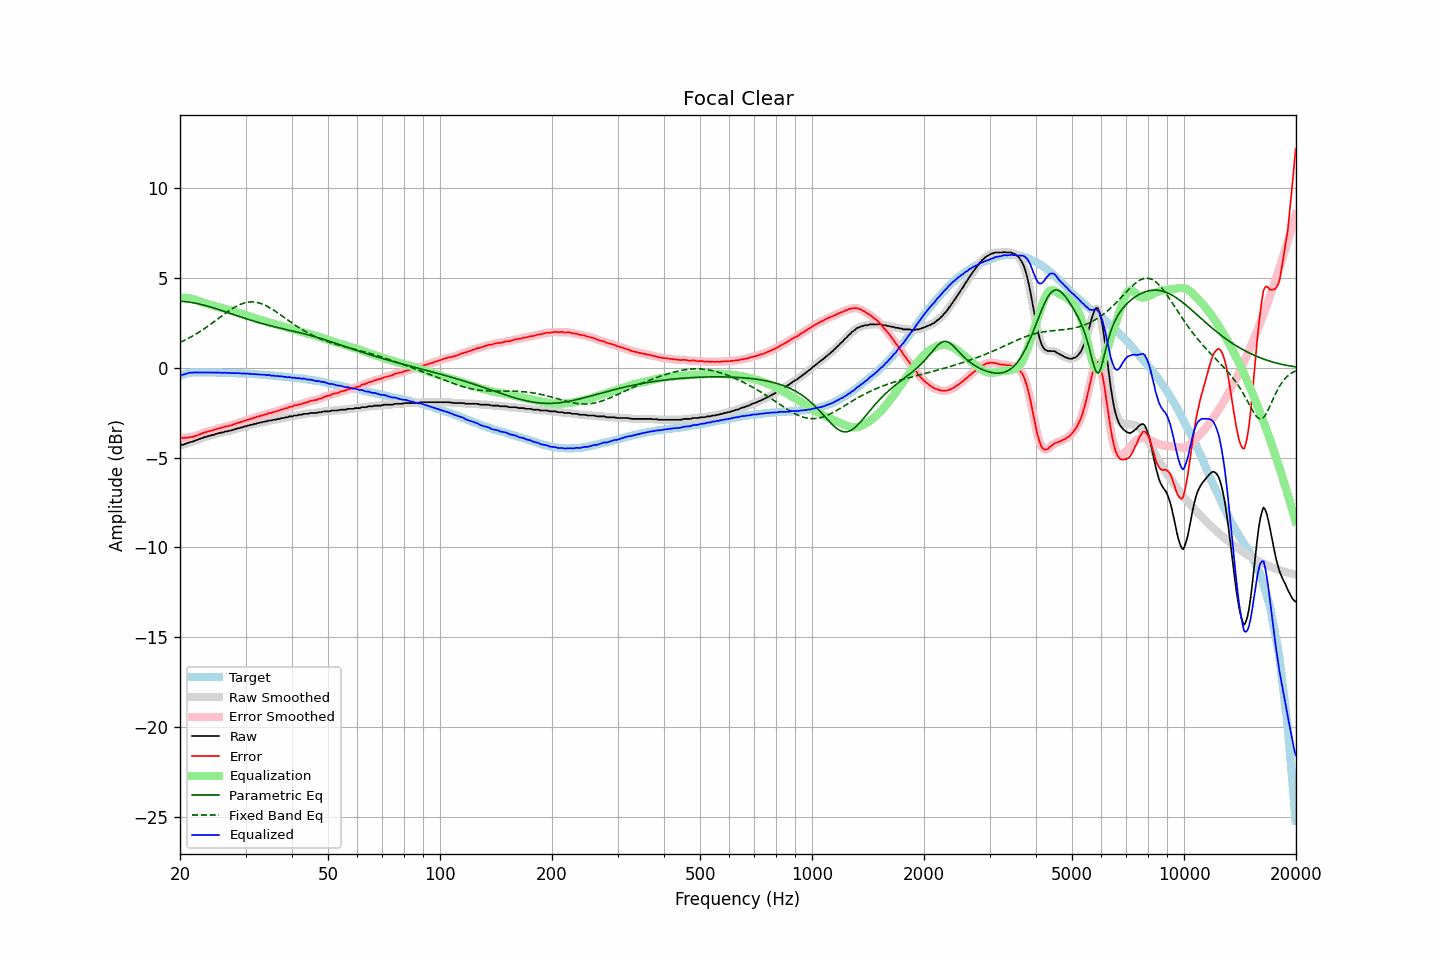

Values plotted in this chart, from the file beside it:
frequency, raw, error, smoothed, error_smoothed, equalization, parametric_eq, fixed_band_eq, equalized_raw, equalized_smoothed, target
20.00, -4.31, -3.88, -4.31, -3.88, 3.89, 3.70, 1.41, -0.43, -0.42, -0.43
20.20, -4.28, -3.88, -4.29, -3.89, 3.89, 3.70, 1.45, -0.39, -0.40, -0.40
20.40, -4.28, -3.91, -4.27, -3.90, 3.90, 3.69, 1.50, -0.38, -0.37, -0.37
20.61, -4.24, -3.89, -4.25, -3.90, 3.90, 3.68, 1.54, -0.35, -0.35, -0.35
20.81, -4.21, -3.89, -4.21, -3.90, 3.89, 3.68, 1.59, -0.32, -0.32, -0.32
21.02, -4.18, -3.89, -4.18, -3.88, 3.88, 3.66, 1.63, -0.30, -0.29, -0.29
21.23, -4.14, -3.86, -4.15, -3.87, 3.87, 3.65, 1.68, -0.27, -0.28, -0.28
21.44, -4.12, -3.85, -4.12, -3.85, 3.85, 3.64, 1.73, -0.27, -0.27, -0.27
21.66, -4.10, -3.84, -4.09, -3.83, 3.83, 3.62, 1.78, -0.27, -0.26, -0.26
21.87, -4.06, -3.80, -4.07, -3.81, 3.81, 3.61, 1.83, -0.26, -0.26, -0.26
22.09, -4.03, -3.78, -4.03, -3.78, 3.78, 3.59, 1.88, -0.26, -0.26, -0.25
22.31, -4.00, -3.75, -4.00, -3.75, 3.74, 3.57, 1.94, -0.26, -0.25, -0.25
22.54, -3.96, -3.71, -3.97, -3.72, 3.71, 3.55, 2.00, -0.25, -0.25, -0.25
22.76, -3.93, -3.68, -3.93, -3.68, 3.68, 3.53, 2.05, -0.25, -0.25, -0.25
22.99, -3.90, -3.64, -3.90, -3.64, 3.65, 3.51, 2.11, -0.26, -0.25, -0.26
23.22, -3.86, -3.60, -3.87, -3.61, 3.61, 3.49, 2.17, -0.25, -0.26, -0.26
23.45, -3.84, -3.58, -3.84, -3.58, 3.58, 3.46, 2.23, -0.26, -0.26, -0.26
23.69, -3.82, -3.56, -3.82, -3.55, 3.56, 3.44, 2.29, -0.27, -0.26, -0.26
23.92, -3.78, -3.52, -3.79, -3.53, 3.53, 3.41, 2.36, -0.25, -0.26, -0.26
24.16, -3.77, -3.52, -3.77, -3.51, 3.50, 3.39, 2.42, -0.27, -0.26, -0.25
24.40, -3.73, -3.48, -3.74, -3.48, 3.48, 3.36, 2.49, -0.25, -0.26, -0.25
24.65, -3.73, -3.47, -3.72, -3.46, 3.45, 3.33, 2.55, -0.28, -0.27, -0.26
24.89, -3.68, -3.42, -3.69, -3.42, 3.43, 3.30, 2.62, -0.25, -0.26, -0.27
25.14, -3.67, -3.41, -3.67, -3.40, 3.40, 3.28, 2.69, -0.27, -0.27, -0.27
25.39, -3.63, -3.37, -3.64, -3.37, 3.38, 3.25, 2.75, -0.26, -0.26, -0.27
25.65, -3.63, -3.37, -3.62, -3.35, 3.35, 3.22, 2.82, -0.28, -0.27, -0.27
25.91, -3.59, -3.32, -3.60, -3.33, 3.33, 3.19, 2.89, -0.27, -0.27, -0.28
26.16, -3.59, -3.31, -3.58, -3.30, 3.30, 3.16, 2.95, -0.29, -0.27, -0.28
26.43, -3.54, -3.26, -3.56, -3.28, 3.28, 3.13, 3.02, -0.26, -0.27, -0.28
26.69, -3.54, -3.26, -3.54, -3.26, 3.26, 3.10, 3.08, -0.28, -0.28, -0.28
26.96, -3.52, -3.24, -3.52, -3.24, 3.24, 3.07, 3.14, -0.29, -0.28, -0.28
27.23, -3.49, -3.21, -3.50, -3.22, 3.21, 3.04, 3.20, -0.28, -0.29, -0.28
27.50, -3.48, -3.20, -3.48, -3.19, 3.18, 3.01, 3.26, -0.30, -0.29, -0.28
27.77, -3.45, -3.16, -3.45, -3.16, 3.16, 2.98, 3.32, -0.29, -0.29, -0.29
28.05, -3.42, -3.13, -3.43, -3.13, 3.13, 2.94, 3.37, -0.29, -0.29, -0.29
28.33, -3.40, -3.10, -3.40, -3.10, 3.10, 2.91, 3.42, -0.30, -0.29, -0.30
28.62, -3.36, -3.06, -3.37, -3.06, 3.07, 2.88, 3.47, -0.29, -0.30, -0.30
28.90, -3.35, -3.05, -3.35, -3.04, 3.04, 2.85, 3.51, -0.31, -0.31, -0.31
29.19, -3.32, -3.01, -3.32, -3.01, 3.01, 2.82, 3.55, -0.31, -0.31, -0.32
29.48, -3.31, -3.00, -3.30, -2.99, 2.98, 2.79, 3.58, -0.33, -0.32, -0.31
29.78, -3.26, -2.94, -3.27, -2.96, 2.96, 2.77, 3.61, -0.31, -0.32, -0.32
30.08, -3.26, -2.94, -3.25, -2.93, 2.93, 2.74, 3.63, -0.33, -0.32, -0.32
30.38, -3.21, -2.88, -3.22, -2.89, 2.90, 2.71, 3.65, -0.31, -0.32, -0.33
30.68, -3.21, -2.88, -3.21, -2.87, 2.87, 2.68, 3.66, -0.34, -0.33, -0.33
30.99, -3.17, -2.83, -3.18, -2.84, 2.84, 2.65, 3.67, -0.33, -0.34, -0.34
31.30, -3.17, -2.83, -3.16, -2.82, 2.81, 2.62, 3.67, -0.36, -0.35, -0.34
31.61, -3.12, -2.78, -3.13, -2.78, 2.78, 2.60, 3.66, -0.34, -0.35, -0.35
31.93, -3.12, -2.77, -3.11, -2.76, 2.76, 2.57, 3.65, -0.37, -0.36, -0.36
32.24, -3.08, -2.71, -3.09, -2.72, 2.73, 2.54, 3.64, -0.35, -0.36, -0.37
32.57, -3.07, -2.70, -3.07, -2.70, 2.70, 2.52, 3.62, -0.37, -0.37, -0.37
32.89, -3.04, -2.67, -3.05, -2.67, 2.67, 2.49, 3.59, -0.37, -0.37, -0.37
33.22, -3.03, -2.65, -3.03, -2.65, 2.65, 2.47, 3.56, -0.39, -0.38, -0.38
33.55, -3.00, -2.62, -3.01, -2.62, 2.62, 2.44, 3.52, -0.38, -0.39, -0.38
33.89, -2.98, -2.59, -2.99, -2.59, 2.59, 2.42, 3.48, -0.39, -0.39, -0.40
34.23, -2.98, -2.59, -2.96, -2.56, 2.57, 2.39, 3.44, -0.41, -0.40, -0.40
34.57, -2.93, -2.52, -2.95, -2.54, 2.54, 2.37, 3.39, -0.39, -0.41, -0.41
34.92, -2.93, -2.51, -2.93, -2.52, 2.52, 2.35, 3.34, -0.41, -0.41, -0.42
35.27, -2.93, -2.51, -2.92, -2.49, 2.49, 2.32, 3.28, -0.44, -0.42, -0.42
35.62, -2.89, -2.46, -2.91, -2.47, 2.47, 2.30, 3.23, -0.43, -0.44, -0.43
35.97, -2.89, -2.45, -2.89, -2.44, 2.44, 2.28, 3.17, -0.45, -0.45, -0.45
... 635 more rows
